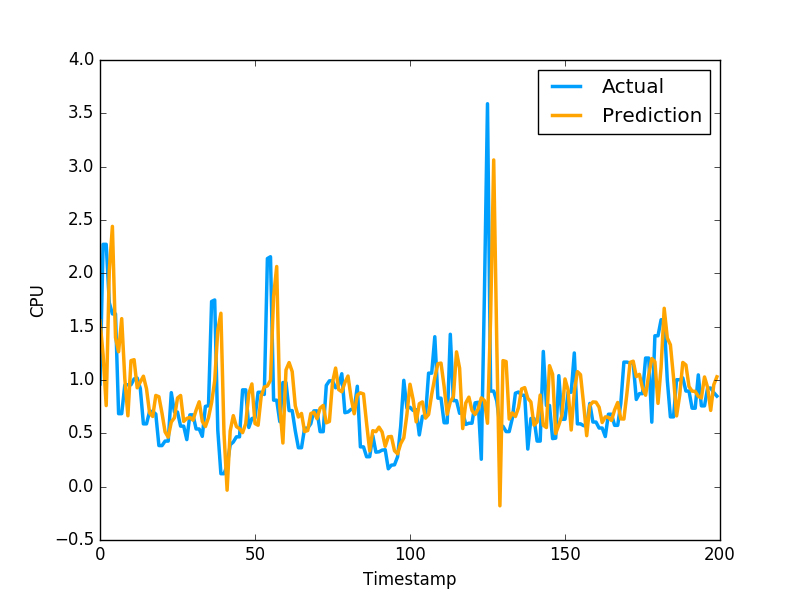

Values plotted in this chart, from the file beside it:
1.554867259626191878e+00, 9.628840088844300427e-01
1.235791193830711787e+00, 2.271838903427124023e+00
7.603681219216760212e-01, 2.271838903427124023e+00
2.024657416239497465e+00, 1.724223017692565918e+00
2.440157677121598478e+00, 1.619559049606323242e+00
1.397173791209948890e+00, 1.619559049606323242e+00
1.264806687035118671e+00, 6.843889951705932617e-01
1.575078967118700657e+00, 6.843889951705932617e-01
1.013406885873439300e+00, 9.529291987419128418e-01
6.648009742923887133e-01, 9.554889798164368786e-01
1.181625274466197473e+00, 9.554889798164368786e-01
1.190256868153392267e+00, 1.009992599487304910e+00
9.269164923930739430e-01, 1.018232703208923118e+00
9.804824058577161772e-01, 9.201089739799499512e-01
1.035504685394560642e+00, 5.887439846992492676e-01
9.175495237370897561e-01, 5.887439846992492676e-01
6.900252936196104026e-01, 7.052239775657653809e-01
6.582035497064100404e-01, 7.052239775657653809e-01
8.553601933703799398e-01, 6.802809834480285645e-01
8.431059378293288553e-01, 3.851229846477509100e-01
6.893663325382779483e-01, 3.851229846477509100e-01
5.132741148180086643e-01, 4.273129999637603760e-01
4.639863477082177279e-01, 4.273129999637603760e-01
6.062375855727273333e-01, 8.815389871597290039e-01
6.454047596182567181e-01, 6.998339891433715820e-01
8.314460054957926172e-01, 6.998339891433715820e-01
8.550357539758454140e-01, 5.673440098762512207e-01
6.113713079541170936e-01, 5.673440098762512207e-01
6.397575580642416160e-01, 4.410580098628997803e-01
6.490452592583646485e-01, 6.732885241508483887e-01
6.232845729620383191e-01, 6.732885241508483887e-01
7.171008870416808456e-01, 5.408580303192138672e-01
7.958525694697254904e-01, 5.408580303192138672e-01
6.125782808323363415e-01, 4.715929925441741943e-01
5.636103757723599506e-01, 7.528159022331237793e-01
6.478120306907809711e-01, 7.589499354362487793e-01
7.881381639091107338e-01, 1.736284017562866211e+00
9.925612573443974851e-01, 1.750363945960998313e+00
1.468068279936235454e+00, 5.274289846420288086e-01
1.626005774692783623e+00, 1.215242967009544373e-01
4.998672630201115297e-01, 1.215242967009544373e-01
-3.273491133350176635e-02, 1.964309960603713989e-01
5.224610255947518267e-01, 3.928619921207427979e-01
6.660478044383409957e-01, 4.186129868030548096e-01
5.632681685979348263e-01, 4.671179950237274170e-01
5.430654684436432289e-01, 4.671179950237274170e-01
5.064071378091695719e-01, 9.077370166778563343e-01
5.907129195205935712e-01, 9.077370166778563343e-01
8.713511544541393539e-01, 5.547019839286804199e-01
9.632545936894933991e-01, 6.386389732360839844e-01
5.914676184097961142e-01, 6.455889940261840820e-01
5.760092373396574761e-01, 8.850799798965454102e-01
8.488895492176729007e-01, 8.850799798965454102e-01
9.342753930525476980e-01, 8.641762733459472656e-01
9.445811671320890612e-01, 2.138541936874389648e+00
9.985020354465151682e-01, 2.155710935592651811e+00
1.784842670886918725e+00, 8.108630180358886719e-01
2.063900385330971865e+00, 8.108630180358886719e-01
7.475960299560503453e-01, 6.092389822006225586e-01
4.093820258606263862e-01, 9.759640097618105248e-01
1.094798565826980097e+00, 9.759640097618105248e-01
... 2,579 more rows
